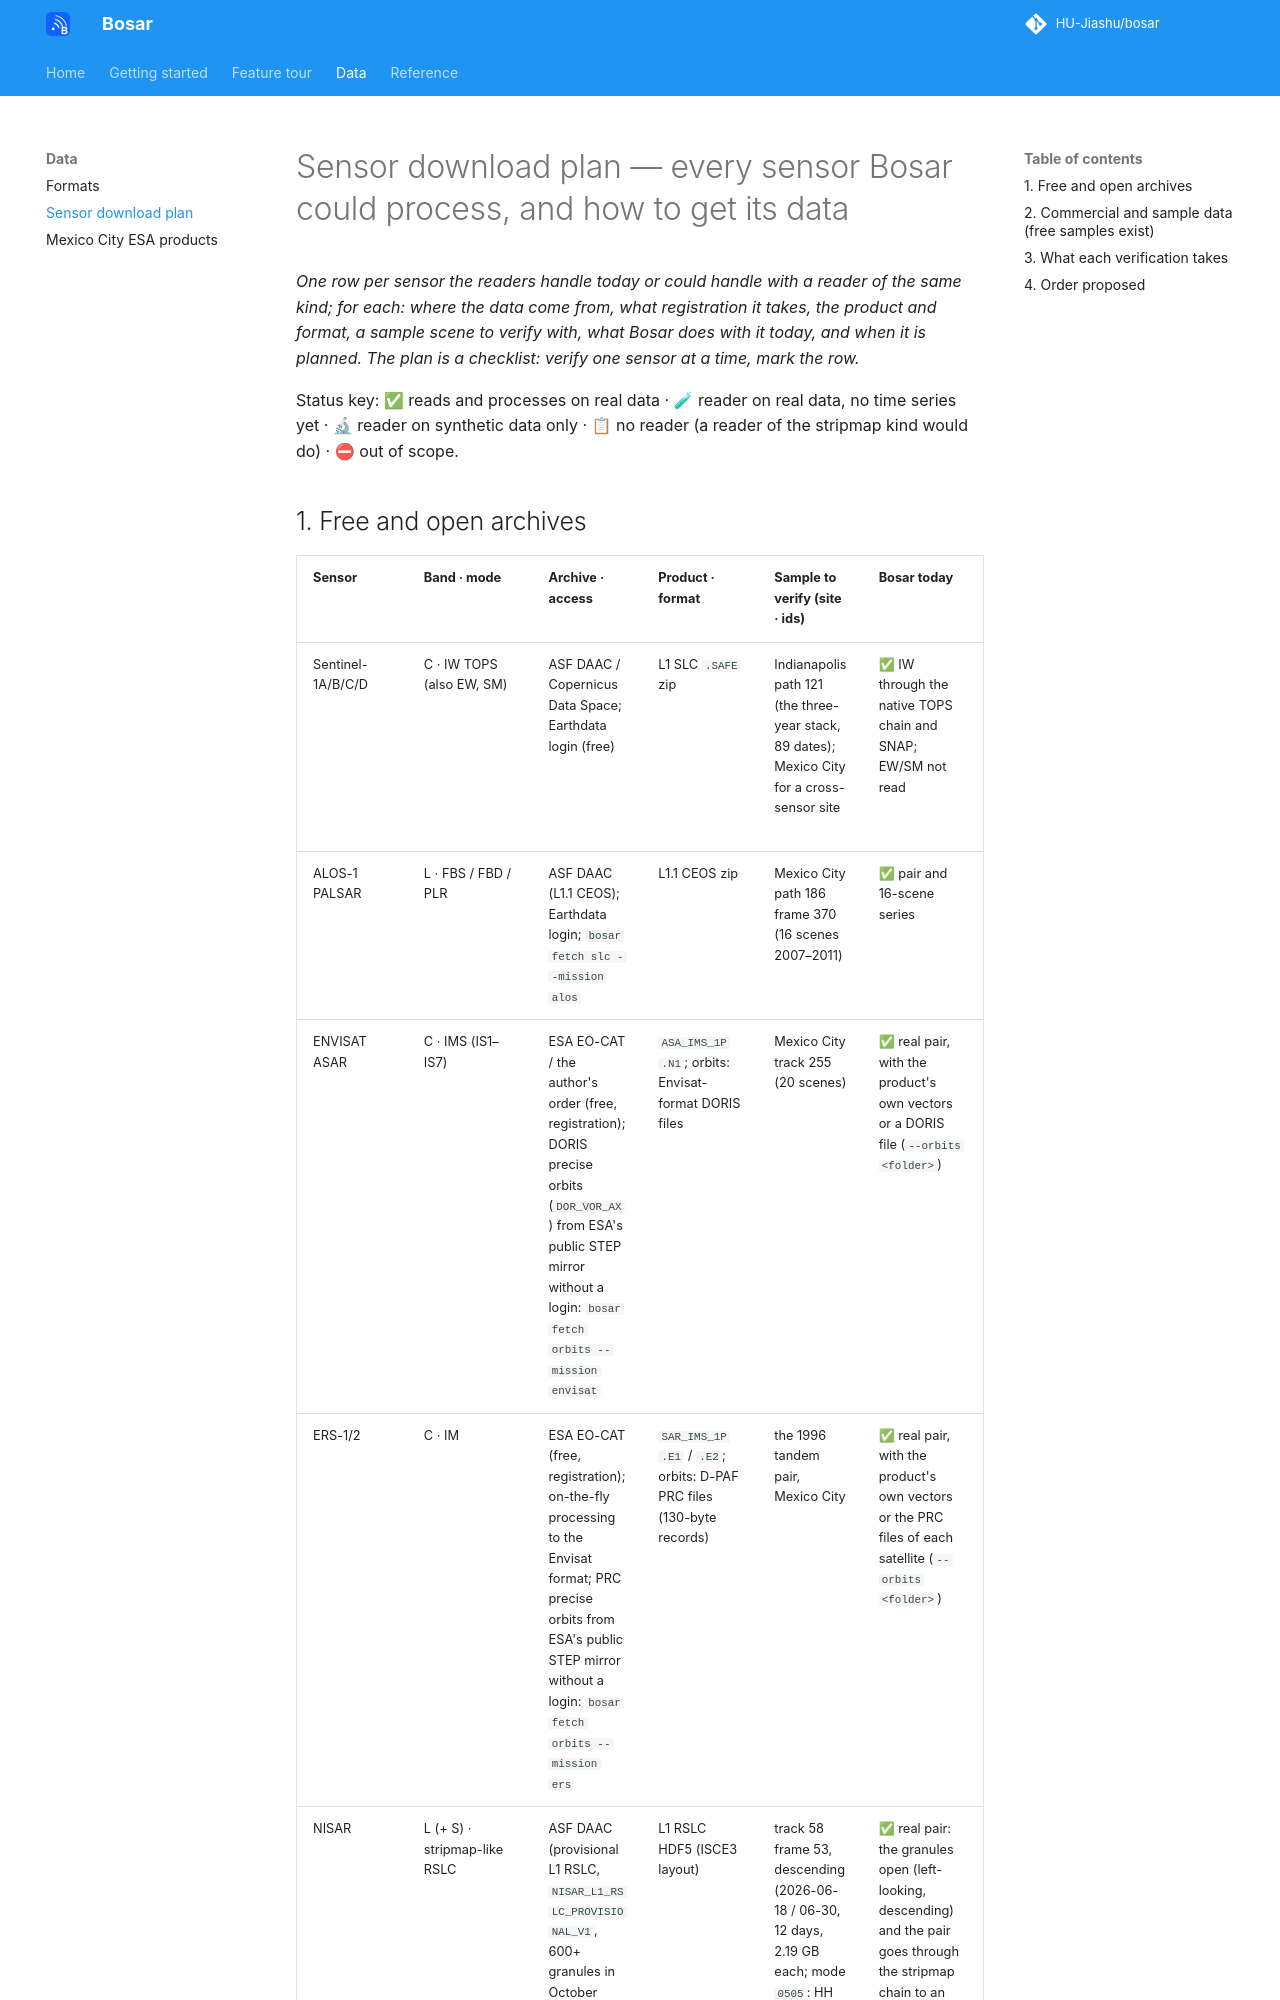

repository: HU-Jiashu/bosar · page: data/sensor_download_plan/index.html · generator: mkdocs

# Sensor download plan — every sensor Bosar could process, and how to get its data

*One row per sensor the readers handle today or could handle
with a reader of the same kind; for each: where the data come from, what registration it takes,
the product and format, a sample scene to verify with, what Bosar does with it today, and when
it is planned. The plan is a checklist: verify one sensor at a time, mark the row.*

Status key: ✅ reads and processes on real data · 🧪 reader on real data, no time series yet ·
🔬 reader on synthetic data only · 📋 no reader (a reader of the stripmap kind would do) ·
⛔ out of scope.
